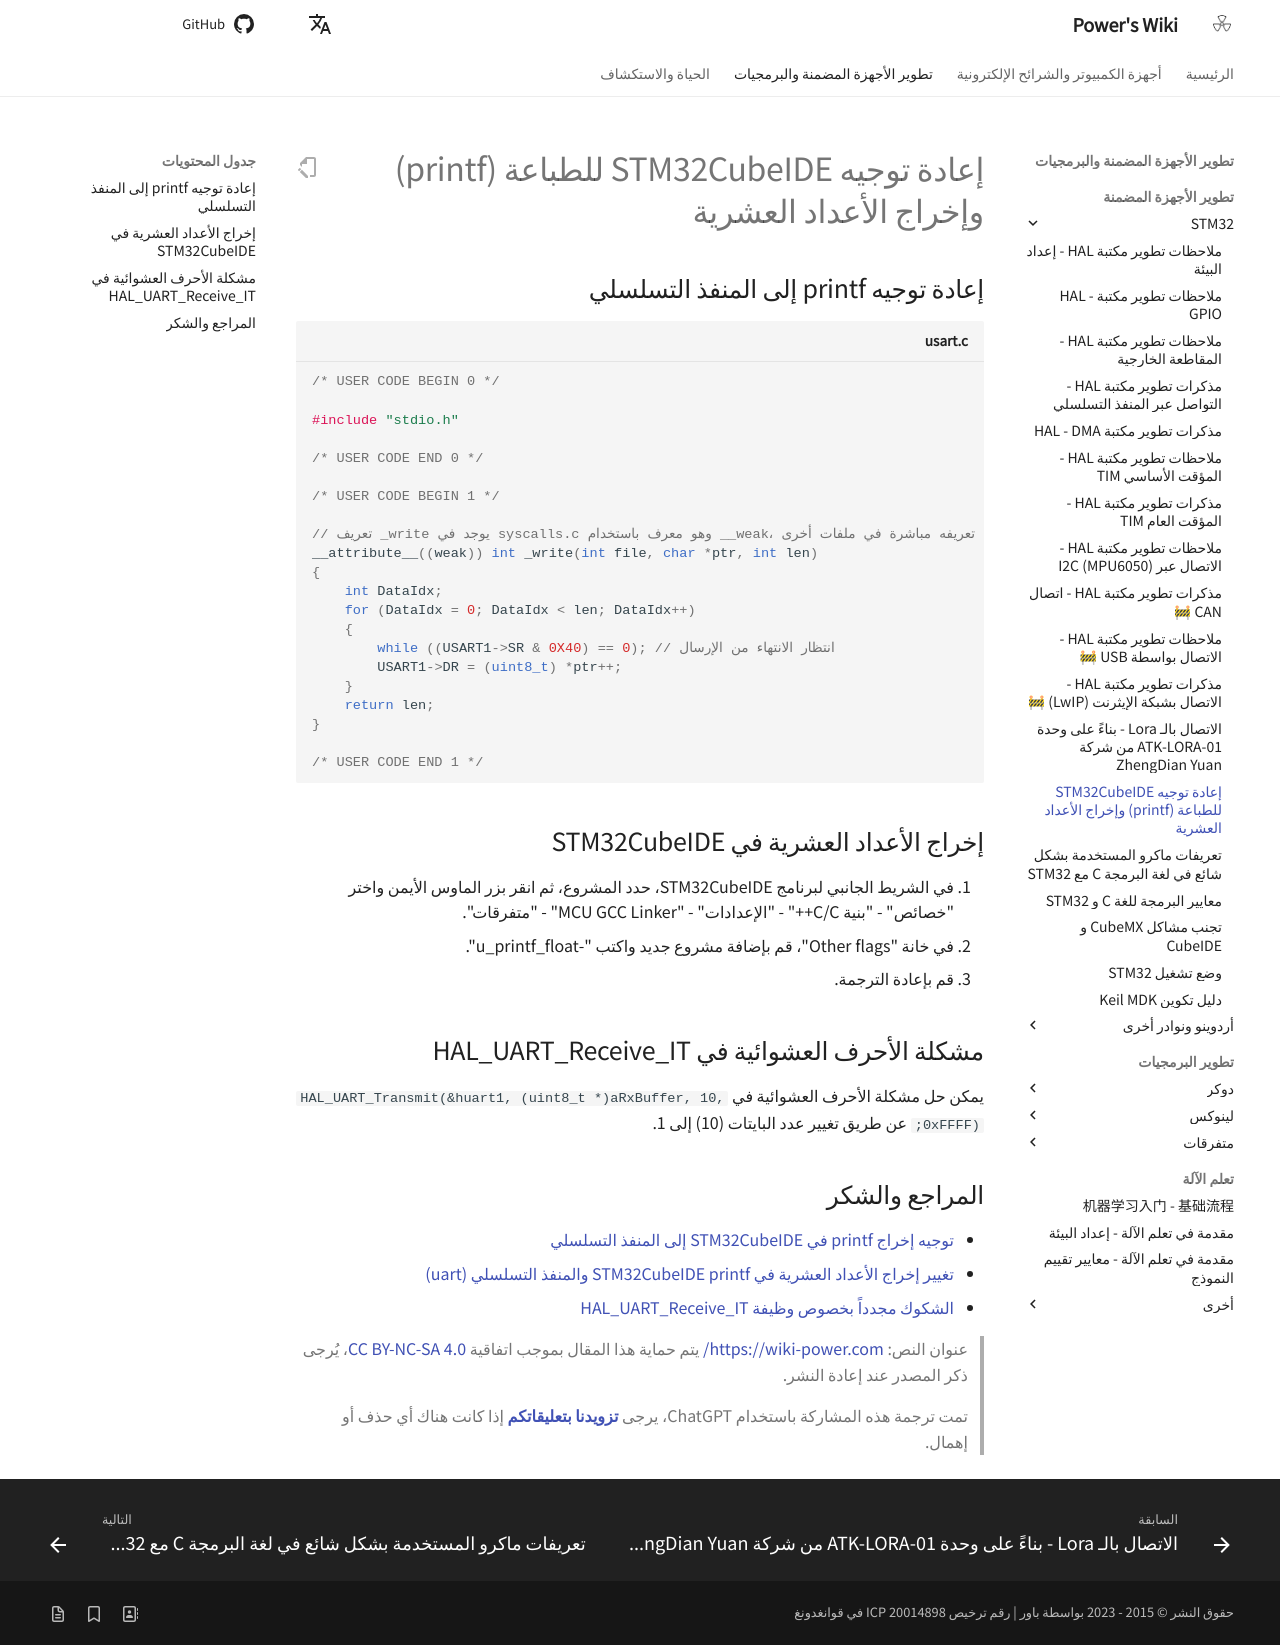

repository: linyuxuanlin/Wiki_MkDocs · page: ar/STM32CubeIDE串口重定向（printf）及输出浮点型/index.html · generator: mkdocs

# إعادة توجيه STM32CubeIDE للطباعة (printf) وإخراج الأعداد العشرية

## إعادة توجيه printf إلى المنفذ التسلسلي

```c title="usart.c"
/* USER CODE BEGIN 0 */

#include "stdio.h"

/* USER CODE END 0 */

/* USER CODE BEGIN 1 */

// تعريف _write يوجد في syscalls.c وهو معرف باستخدام __weak، لذلك يمكن تعريفه مباشرة في ملفات أخرى
__attribute__((weak)) int _write(int file, char *ptr, int len)
{
    int DataIdx;
    for (DataIdx = 0; DataIdx < len; DataIdx++)
    {
        while ((USART1->SR & 0X40) == 0); // انتظار الانتهاء من الإرسال
        USART1->DR = (uint8_t) *ptr++;
    }
    return len;
}

/* USER CODE END 1 */
```

## إخراج الأعداد العشرية في STM32CubeIDE

1. في الشريط الجانبي لبرنامج STM32CubeIDE، حدد المشروع، ثم انقر بزر الماوس الأيمن واختر "خصائص" - "بنية C/C++" - "الإعدادات" - "MCU GCC Linker" - "متفرقات".
2. في خانة "Other flags"، قم بإضافة مشروع جديد واكتب "-u_printf_float".
3. قم بإعادة الترجمة.

## مشكلة الأحرف العشوائية في HAL_UART_Receive_IT

يمكن حل مشكلة الأحرف العشوائية في `HAL_UART_Transmit(&huart1, (uint8_t *)aRxBuffer, 10, 0xFFFF);` عن طريق تغيير عدد البايتات (10) إلى 1.

## المراجع والشكر

- [توجيه إخراج printf في STM32CubeIDE إلى المنفذ التسلسلي](https://blog.51cto.com/u_15353042/3751177)
- [تغيير إخراج الأعداد العشرية في STM32CubeIDE printf والمنفذ التسلسلي (uart)](https://blog.csdn.net/qq_42980638/article/details/98359026)
- [الشكوك مجدداً بخصوص وظيفة HAL_UART_Receive_IT](https://shequ.stmicroelectronics.cn/forum.php?mod=viewthread&tid=615546)

> عنوان النص: <https://wiki-power.com/>
> يتم حماية هذا المقال بموجب اتفاقية [CC BY-NC-SA 4.0](https://creativecommons.org/licenses/by/4.0/deed.zh)، يُرجى ذكر المصدر عند إعادة النشر.

> تمت ترجمة هذه المشاركة باستخدام ChatGPT، يرجى [**تزويدنا بتعليقاتكم**](https://github.com/linyuxuanlin/Wiki_MkDocs/issues/new) إذا كانت هناك أي حذف أو إهمال.
